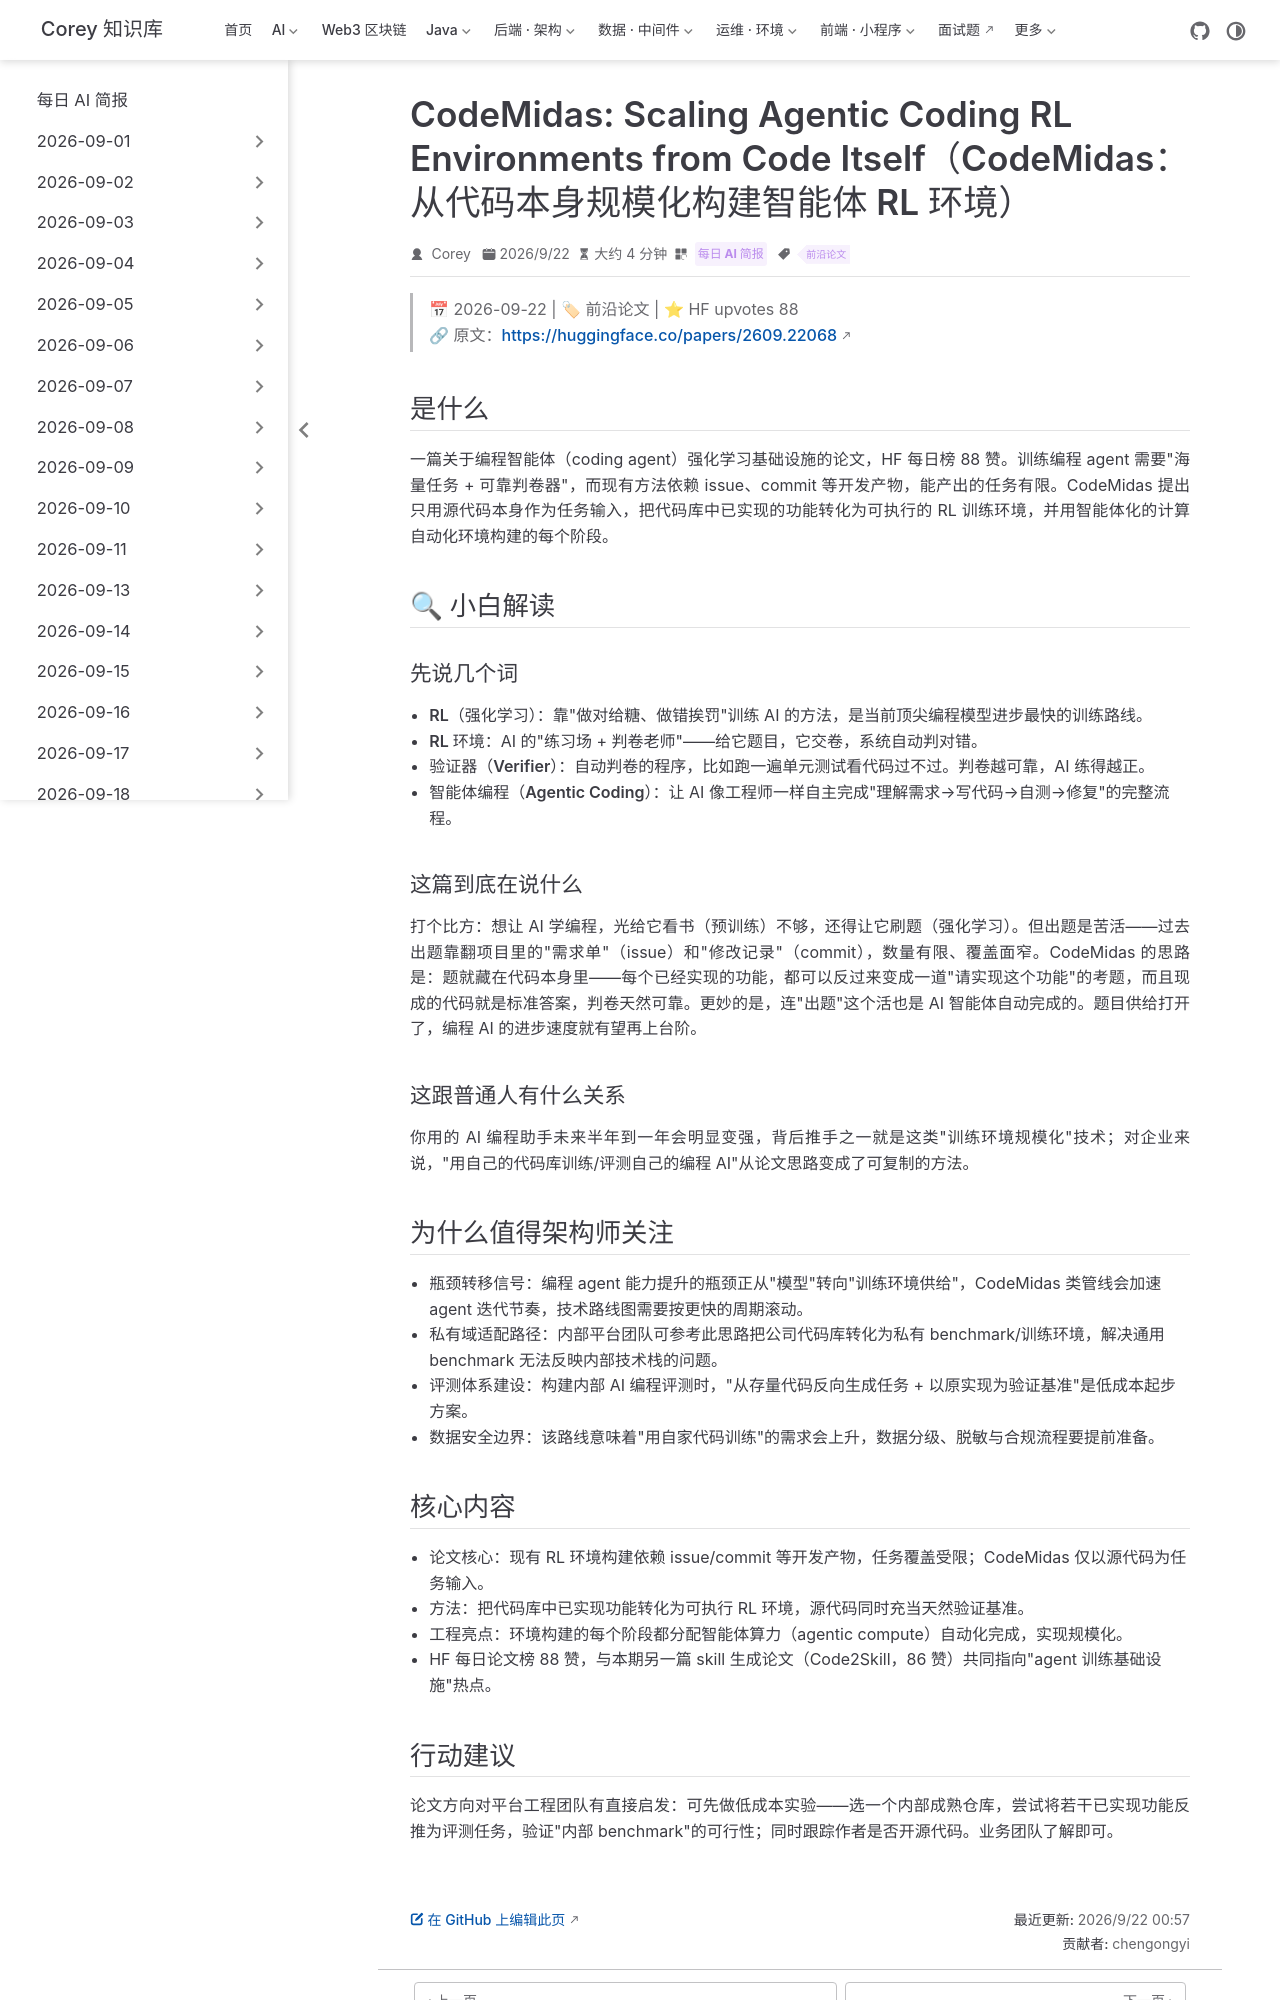

repository: code-corey/code-corey.github.io · page: News/2026-09-22/06-codemidas.html · generator: jekyll

---
title: "CodeMidas: Scaling Agentic Coding RL Environments from Code Itself（CodeMidas：从代码本身规模化构建智能体 RL 环境）"
shortTitle: "CodeMidas：RL 环境规模化"
sidebarGroup: "2026-09-22"
order: 6
date: 2026-09-22
category:
  - "每日 AI 简报"
tag:
  - "前沿论文"
description: "HF 88 赞：CodeMidas 只用源代码即可把已有代码库中'已实现的功能'转化为可执行的智能体编程 RL 环境，摆脱对 issue/commit 等开发产物的依赖。"
---

# CodeMidas: Scaling Agentic Coding RL Environments from Code Itself（CodeMidas：从代码本身规模化构建智能体 RL 环境）

> 📅 2026-09-22 | 🏷 前沿论文 | ⭐ HF upvotes 88
> 🔗 原文：https://huggingface.co/papers/2609.22068

## 是什么

一篇关于编程智能体（coding agent）强化学习基础设施的论文，HF 每日榜 88 赞。训练编程 agent 需要"海量任务 + 可靠判卷器"，而现有方法依赖 issue、commit 等开发产物，能产出的任务有限。CodeMidas 提出只用**源代码本身**作为任务输入，把代码库中已实现的功能转化为可执行的 RL 训练环境，并用智能体化的计算自动化环境构建的每个阶段。

## 🔍 小白解读

### 先说几个词

- **RL（强化学习）**：靠"做对给糖、做错挨罚"训练 AI 的方法，是当前顶尖编程模型进步最快的训练路线。
- **RL 环境**：AI 的"练习场 + 判卷老师"——给它题目，它交卷，系统自动判对错。
- **验证器（Verifier）**：自动判卷的程序，比如跑一遍单元测试看代码过不过。判卷越可靠，AI 练得越正。
- **智能体编程（Agentic Coding）**：让 AI 像工程师一样自主完成"理解需求→写代码→自测→修复"的完整流程。

### 这篇到底在说什么

打个比方：想让 AI 学编程，光给它看书（预训练）不够，还得让它刷题（强化学习）。但出题是苦活——过去出题靠翻项目里的"需求单"（issue）和"修改记录"（commit），数量有限、覆盖面窄。CodeMidas 的思路是：题就藏在代码本身里——每个已经实现的功能，都可以反过来变成一道"请实现这个功能"的考题，而且现成的代码就是标准答案，判卷天然可靠。更妙的是，连"出题"这个活也是 AI 智能体自动完成的。题目供给打开了，编程 AI 的进步速度就有望再上台阶。

### 这跟普通人有什么关系

你用的 AI 编程助手未来半年到一年会明显变强，背后推手之一就是这类"训练环境规模化"技术；对企业来说，"用自己的代码库训练/评测自己的编程 AI"从论文思路变成了可复制的方法。

## 为什么值得架构师关注

- **瓶颈转移信号**：编程 agent 能力提升的瓶颈正从"模型"转向"训练环境供给"，CodeMidas 类管线会加速 agent 迭代节奏，技术路线图需要按更快的周期滚动。
- **私有域适配路径**：内部平台团队可参考此思路把公司代码库转化为私有 benchmark/训练环境，解决通用 benchmark 无法反映内部技术栈的问题。
- **评测体系建设**：构建内部 AI 编程评测时，"从存量代码反向生成任务 + 以原实现为验证基准"是低成本起步方案。
- **数据安全边界**：该路线意味着"用自家代码训练"的需求会上升，数据分级、脱敏与合规流程要提前准备。
